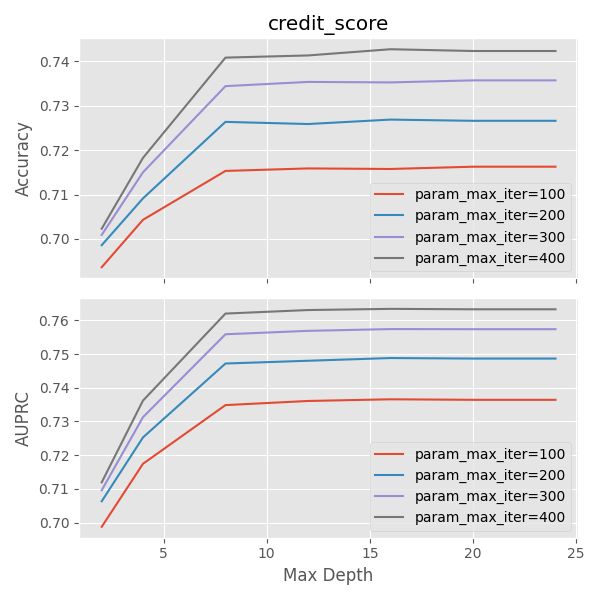

Source data for this figure (header and first rows):
mean_fit_time, std_fit_time, mean_score_time, std_score_time, param_max_depth, param_max_iter, params, split0_test_accuracy, split1_test_accuracy, split2_test_accuracy, split3_test_accuracy, split4_test_accuracy, mean_test_accuracy, std_test_accuracy, rank_test_accuracy, split0_test_auroc, split1_test_auroc, split2_test_auroc, split3_test_auroc, split4_test_auroc, mean_test_auroc, std_test_auroc, rank_test_auroc, split0_test_auprc
3.684, 0.2567, 0.4153, 0.3209, 2, 100, {'max_depth': 2, 'max_iter': 100}, 0.6917, 0.6954, 0.6893, 0.6951, 0.6967, 0.6936, 0.002733, 28, 0.8399, 0.8409, 0.8368, 0.8421, 0.8443, 0.8408, 0.002497, 28, 0.6957
7.174, 0.2958, 0.2341, 0.2172, 2, 200, {'max_depth': 2, 'max_iter': 200}, 0.6975, 0.6989, 0.6963, 0.6986, 0.7017, 0.6986, 0.001829, 27, 0.8447, 0.8457, 0.8417, 0.8464, 0.8489, 0.8455, 0.002328, 27, 0.7031
11.08, 1.244, 0.7272, 0.1608, 2, 300, {'max_depth': 2, 'max_iter': 300}, 0.6983, 0.7019, 0.698, 0.7016, 0.7048, 0.7009, 0.00254, 26, 0.8469, 0.8481, 0.8443, 0.8484, 0.851, 0.8478, 0.002177, 26, 0.7061
14.26, 0.317, 0.9124, 0.05913, 2, 400, {'max_depth': 2, 'max_iter': 400}, 0.6993, 0.703, 0.6994, 0.7023, 0.7076, 0.7023, 0.00301, 25, 0.8484, 0.8496, 0.846, 0.8499, 0.8527, 0.8493, 0.002172, 25, 0.7078
5.976, 0.4693, 0.386, 0.3186, 4, 100, {'max_depth': 4, 'max_iter': 100}, 0.7023, 0.7063, 0.7017, 0.7035, 0.7077, 0.7043, 0.002307, 24, 0.8521, 0.8531, 0.8501, 0.8532, 0.8561, 0.8529, 0.001939, 24, 0.7155
10.91, 0.5895, 0.5162, 0.267, 4, 200, {'max_depth': 4, 'max_iter': 200}, 0.7067, 0.7104, 0.7069, 0.7101, 0.7116, 0.7091, 0.001983, 23, 0.857, 0.8582, 0.8557, 0.8584, 0.8606, 0.858, 0.00163, 23, 0.7225
15.97, 0.5197, 0.8776, 0.02405, 4, 300, {'max_depth': 4, 'max_iter': 300}, 0.7126, 0.7166, 0.7123, 0.7144, 0.7193, 0.715, 0.002643, 22, 0.8605, 0.862, 0.8592, 0.8617, 0.8641, 0.8615, 0.001608, 22, 0.7285
21.9, 0.745, 1.117, 0.474, 4, 400, {'max_depth': 4, 'max_iter': 400}, 0.7161, 0.7188, 0.7185, 0.7151, 0.7228, 0.7183, 0.002674, 16, 0.8632, 0.8645, 0.8628, 0.8642, 0.867, 0.8643, 0.00147, 20, 0.7325
9.653, 0.7401, 0.1825, 0.1773, 8, 100, {'max_depth': 8, 'max_iter': 100}, 0.7143, 0.7165, 0.7124, 0.7147, 0.7188, 0.7153, 0.002145, 21, 0.8634, 0.8647, 0.8614, 0.8634, 0.8665, 0.8639, 0.001669, 21, 0.7336
16.68, 0.6614, 0.541, 0.2746, 8, 200, {'max_depth': 8, 'max_iter': 200}, 0.7243, 0.7282, 0.7252, 0.7261, 0.7281, 0.7264, 0.001533, 14, 0.8708, 0.872, 0.8688, 0.8709, 0.8736, 0.8712, 0.001559, 15, 0.7451
24.58, 0.513, 0.8582, 0.003046, 8, 300, {'max_depth': 8, 'max_iter': 300}, 0.7311, 0.734, 0.7343, 0.7355, 0.7372, 0.7344, 0.001994, 10, 0.8752, 0.8768, 0.8738, 0.8761, 0.8783, 0.876, 0.00153, 10, 0.753
32.23, 0.5611, 1.045, 0.2572, 8, 400, {'max_depth': 8, 'max_iter': 400}, 0.7365, 0.7399, 0.7406, 0.7425, 0.7447, 0.7409, 0.00273, 5, 0.8789, 0.8801, 0.8778, 0.8804, 0.8815, 0.8797, 0.001281, 5, 0.7585
9.105, 0.5675, 0.5461, 0.2396, 12, 100, {'max_depth': 12, 'max_iter': 100}, 0.7154, 0.7172, 0.7145, 0.7151, 0.7173, 0.7159, 0.001148, 19, 0.8641, 0.8655, 0.8625, 0.8641, 0.8672, 0.8647, 0.001589, 19, 0.7351
18.13, 0.5318, 0.5506, 0.318, 12, 200, {'max_depth': 12, 'max_iter': 200}, 0.7243, 0.7284, 0.7255, 0.7238, 0.7274, 0.7259, 0.001762, 15, 0.8713, 0.8728, 0.8698, 0.872, 0.8739, 0.872, 0.001382, 14, 0.746
25.34, 0.2777, 0.8551, 0.001704, 12, 300, {'max_depth': 12, 'max_iter': 300}, 0.7325, 0.7368, 0.7353, 0.7353, 0.737, 0.7354, 0.0016, 8, 0.8756, 0.878, 0.8746, 0.877, 0.8791, 0.8769, 0.001618, 9, 0.7534
35.85, 5.647, 0.972, 0.4304, 12, 400, {'max_depth': 12, 'max_iter': 400}, 0.7364, 0.7427, 0.7425, 0.7399, 0.7451, 0.7413, 0.002949, 4, 0.8788, 0.8815, 0.8786, 0.8809, 0.8826, 0.8805, 0.00155, 4, 0.7584
9.176, 0.3687, 0.37, 0.2627, 16, 100, {'max_depth': 16, 'max_iter': 100}, 0.7154, 0.7176, 0.714, 0.7138, 0.7181, 0.7158, 0.001766, 20, 0.8645, 0.8656, 0.8627, 0.864, 0.8675, 0.8649, 0.001625, 16, 0.7361
17.48, 0.5682, 0.3792, 0.2411, 16, 200, {'max_depth': 16, 'max_iter': 200}, 0.7266, 0.7278, 0.7274, 0.7249, 0.7278, 0.7269, 0.001072, 11, 0.8718, 0.8732, 0.8699, 0.8715, 0.8746, 0.8722, 0.001574, 11, 0.7475
26.53, 1.68, 0.4952, 0.3, 16, 300, {'max_depth': 16, 'max_iter': 300}, 0.7316, 0.7379, 0.7364, 0.7332, 0.7371, 0.7353, 0.002414, 9, 0.8763, 0.878, 0.8748, 0.8767, 0.8796, 0.8771, 0.001635, 8, 0.7547
34.79, 4.112, 1.066, 0.1969, 16, 400, {'max_depth': 16, 'max_iter': 400}, 0.7414, 0.7442, 0.7411, 0.7402, 0.7466, 0.7427, 0.002361, 1, 0.8798, 0.8815, 0.8787, 0.8808, 0.8832, 0.8808, 0.001521, 1, 0.7599
9.132, 0.4895, 0.5763, 0.249, 20, 100, {'max_depth': 20, 'max_iter': 100}, 0.7166, 0.7176, 0.7152, 0.7139, 0.7181, 0.7163, 0.001525, 17, 0.8644, 0.8656, 0.8626, 0.8639, 0.8675, 0.8648, 0.001668, 17, 0.7358
17.77, 0.773, 0.7987, 0.01094, 20, 200, {'max_depth': 20, 'max_iter': 200}, 0.7242, 0.7301, 0.7258, 0.7243, 0.7287, 0.7266, 0.00239, 12, 0.8714, 0.8735, 0.87, 0.8717, 0.8746, 0.8722, 0.001621, 12, 0.7464
25.12, 0.3961, 0.8312, 0.04456, 20, 300, {'max_depth': 20, 'max_iter': 300}, 0.7333, 0.7378, 0.7352, 0.7344, 0.738, 0.7357, 0.001855, 6, 0.8759, 0.8781, 0.8748, 0.8771, 0.8799, 0.8772, 0.001748, 6, 0.7536
33.26, 0.6654, 1.205, 0.5938, 20, 400, {'max_depth': 20, 'max_iter': 400}, 0.7416, 0.7422, 0.7439, 0.7398, 0.7442, 0.7423, 0.001612, 2, 0.88, 0.8814, 0.8788, 0.8807, 0.8829, 0.8808, 0.001396, 2, 0.7602
8.872, 0.279, 0.3774, 0.2591, 24, 100, {'max_depth': 24, 'max_iter': 100}, 0.7166, 0.7176, 0.7152, 0.7139, 0.7181, 0.7163, 0.001525, 17, 0.8644, 0.8656, 0.8626, 0.8639, 0.8675, 0.8648, 0.001668, 17, 0.7358
17.22, 0.6252, 0.4332, 0.2594, 24, 200, {'max_depth': 24, 'max_iter': 200}, 0.7242, 0.7301, 0.7258, 0.7243, 0.7287, 0.7266, 0.00239, 12, 0.8714, 0.8735, 0.87, 0.8717, 0.8746, 0.8722, 0.001621, 12, 0.7464
26.39, 1.933, 0.7935, 0.05097, 24, 300, {'max_depth': 24, 'max_iter': 300}, 0.7333, 0.7378, 0.7352, 0.7344, 0.738, 0.7357, 0.001855, 6, 0.8759, 0.8781, 0.8748, 0.8771, 0.8799, 0.8772, 0.001748, 6, 0.7536
33.46, 0.9697, 1.112, 0.2888, 24, 400, {'max_depth': 24, 'max_iter': 400}, 0.7416, 0.7422, 0.7439, 0.7398, 0.7442, 0.7423, 0.001612, 2, 0.88, 0.8814, 0.8788, 0.8807, 0.8829, 0.8808, 0.001396, 2, 0.7602
